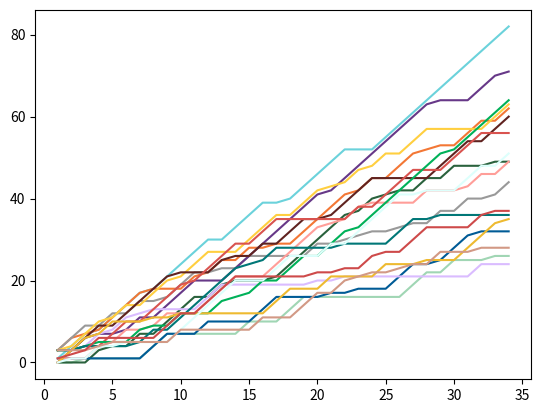

This chart was generated by the following Python code:
#%%
import numpy as np
import matplotlib.pyplot as plt
import statistics as stat
import os as os
#---------------------Stałe---------------------------

K=30 #Współczynnik aktualizowania elo
sims=100 #liczba symulacji
League_Size = 18 #liczba drużyn

#---------------------Funkcje-----------------------

def DrawOdds(Klub_1,Klub_2):
  return np.exp(-0.5*((Klub_1.elo-Klub_2.elo)/(200*np.e))**2)  /   (np.sqrt(2*np.pi) * np.e)

def WinOdds(Klub_1,Klub_2):
  return (1 + 10**(-(Klub_1.elo-Klub_2.elo)/400))**(-1) - DrawOdds(Klub_1,Klub_2)/2

def LossOdds(Klub_1,Klub_2):
  return 1 - DrawOdds(Klub_1,Klub_2) - WinOdds(Klub_1,Klub_2)

def DrawElo(Klub_1,Klub_2):
  return K*(1/2-(1 + 10**(-(Klub_1.elo-Klub_2.elo)/400))**(-1)) 

def WinElo(Klub_1,Klub_2):
  return K*(1- (1 + 10**(-(Klub_1.elo-Klub_2.elo)/400))**(-1))

def Match_Sim(Klub_1,Klub_2):
  rng=np.random.uniform()
  
  if (rng <= WinOdds(Klub_1,Klub_2)):

    Klub_1.update(Klub_2,"Win")
    Klub_2.update(Klub_1,"Loss")

  elif (rng <= WinOdds(Klub_1,Klub_2)+DrawOdds(Klub_1,Klub_2)):
    
    Klub_1.update(Klub_2,"Draw")
    Klub_2.update(Klub_1,"Draw")

  else:

    Klub_1.update(Klub_2,"Loss")
    Klub_2.update(Klub_1,"Win")
  
  Klub_1.hist_elo.append(Klub_1.elo)
  Klub_2.hist_elo.append(Klub_2.elo)
  Klub_1.hist_pts.append(Klub_1.pts)
  Klub_2.hist_pts.append(Klub_2.pts)   

def Create_Schedule(size):

  sched=[]
  temp_tab=[]
  for i in range(1,size):
    
    temp_tab.append(i+1) #tabela posiadająca liczby od 2 do 18, potrzebna ze względu na algorytm tworzenia terminarza

  for i in range(1,size): #kolejki pierwszej rundy
    
    rnd=[[1,temp_tab[-i]]]
    
    for j in range(1,int(size/2+1)):
      
      rnd.append([temp_tab[j-i],temp_tab[size-j-i-1]])

    sched.append(rnd)
  
  for i in range(0,size-1): #kolejki rundy rewanżowej, to poprostu kolejki pierwszej rundy ale z zamienionymi miejscami drużyn
    
    rnd=[]

    for j in range(0,int(size/2)-1):

      rnd.append([sched[i][j][1],sched[i][j][0]])
    
    sched.append(rnd)

  return sched

def Table(Tab):

  points=[]
  names=[]

  for element in Tab:
    
    names.append(element.name)
    points.append(element.pts)

  for i in range(1,League_Size):

    for j in range(0,League_Size-i):

      if points[j]>points[j+1]:

        Temp_val=points[j+1]
        points[j+1]=points[j]
        points[j]=Temp_val

        Temp_val=names[j+1]
        names[j+1]=names[j]
        names[j]=Temp_val
  
  for i in range(1,League_Size+1):

    print(names[-i],points[-i])

    
  

#----------------------Klasa-------------------------------

class Klub(object):
  def __init__(self, elo, punkty, przewaga, nazwa, kolor):
    self.elo = elo
    self.pts = punkty
    self.adv = przewaga
    self.name = nazwa
    self.hist_elo= []
    self.hist_pts=[]
    self.color = kolor

  def update(self,oponent,result):
    if result=="Win":
      self.elo+=WinElo(self,oponent)
      self.pts+=3 
    
    elif result=="Draw":
      self.elo+=DrawElo(self,oponent)
      self.pts+=1

    elif result=="Loss":
      self.elo-=WinElo(oponent,self)  #odwrotnie podanie klubów daje Loss Elo
    
    else:
      "Błąd w programie."
  
  def plot_elo1(self): #plot elo
    
    plt.plot(range(1,2*League_Size-1),self.hist_elo,color=self.color,label=self.name) #pamiętać, że tutaj jest do zmiany zawsze ilość meczy

  def plot_elo(self): #plot pts ale nie chce mi się zmieniać komend na dole xd
    
    plt.plot(range(1,2*League_Size-1),self.hist_pts,color=self.color,label=self.name) #pamiętać, że tutaj jest do zmiany zawsze ilość meczy

  def print(self):

    print(self.name, self.pts)
    

  
   

#import mysql.connector as sql

#database = sql.connect(
#  user="name",
#  password="123"
#)
#cursor=database.cursor()
#cursor.execute("CREATE DATABASE mydatabase")
#Drużyny = ('Cracovia', 'Górnik Zabrze', 'Jagiellonia Białystok', 'Korona Kielce', 'Lech Poznań',\
#          'Legia Warszawa', 'ŁKS Łódź', 'Piast Gliwice', 'Pogoń Szczecin', 'Puszcza Niepołomice',\
#          'Radomiak Radom', 'Raków Częstochowa', 'Ruch Chorzów', 'Stal Mielec', 'Śląsk Wrocław', \
#          'Warta Poznań', 'Widzew Łódź', 'Zagłębie Lubin')

#Punktacja = {}
#for element in Drużyny:
#  Punktacja[element] = 0

#Elo = {'Lech Poznań':	1557,
#  'Raków Częstochowa':	1544,
#  'Legia Warszawa':	1478,
#  'Pogoń Szczecin':	1459,
#  'Piast Gliwice':	1449,
#  'Górnik Zabrze':	1391,
#  'Cracovia':	1379,
#  'Warta Poznań':	1366,
#  'Jagiellonia Białystok':	1353,
#  'Zagłębie Lubin': 1352,
#  'Radomiak Radom':	1345,
#  'Stal Mielec':	1325,
#  'Korona Kielce': 1314,
#  'Śląsk Wrocław':	1310,
#  'Widzew Łódź':	1276,
#  'ŁKS Łódź':	1275,
#  'Puszcza Niepołomice':	1275,
#  'Ruch Chorzów' : 1275}

#def __init__(self, elo, terminarz, punkty, przewaga, nazwa):

Klub_Tab=[]

Klub1 = Klub(1557,0,0,"Lech Poznań","#6bd2db")
Klub_Tab.append(Klub1)
Klub2 = Klub(1275,0,0,"Puszcza Niepołomice","#a0d6b4")
Klub_Tab.append(Klub2)
Klub3 = Klub(1352,0,0,"Zagłębie Lubin","#f37735")
Klub_Tab.append(Klub3)
Klub4 = Klub(1325,0,0,"Stal Mielec","#999999")
Klub_Tab.append(Klub4)
Klub5 = Klub(1478,0,0,"Legia Warszawa","#2a623d")
Klub_Tab.append(Klub5)
Klub6 = Klub(1544,0,0,"Raków Częstochowa", "#673888")
Klub_Tab.append(Klub6)
Klub7 = Klub(1353,0,0,"Jagiellonia Białystok","#ffcf40")
Klub_Tab.append(Klub7)
Klub8 = Klub(1275,0,0,"Ruch Chorzów","#005b96")
Klub_Tab.append(Klub8)
Klub9 = Klub(1459,0,0,"Pogoń Szczecin","#602320")
Klub_Tab.append(Klub9)
Klub10 = Klub(1391,0,0,"Górnik Zabrze","#dabcff")
Klub_Tab.append(Klub10)
Klub11 = Klub(1449,0,0,"Piast Gliwice","#ff9e99")
Klub_Tab.append(Klub11)
Klub12 = Klub(1379,0,0,"Cracovia","#d9534f")
Klub_Tab.append(Klub12)
Klub13 = Klub(1366,0,0,"Warta Poznań","#00b159")
Klub_Tab.append(Klub13)
Klub14 = Klub(1345,0,0,"Radomiak Radom","#007777")
Klub_Tab.append(Klub14)
Klub15 = Klub(1314,0,0,"Korona Kielce","#eeba30")
Klub_Tab.append(Klub15)
Klub16 = Klub(1310,0,0,"Śląsk Wrocław","#ddfffc")
Klub_Tab.append(Klub16)
Klub17 = Klub(1276,0,0,"Widzew Łódź","#d29985")
Klub_Tab.append(Klub17)
Klub18 = Klub(1275,0,0,"ŁKS Łódź","#ce4a4a")
Klub_Tab.append(Klub18)


Schedule = Create_Schedule(League_Size)

for Match_Week in Schedule:
  
  for Match in Match_Week:
    
    Klub_Temp=[]
    
    for Team in Match:
      
      Klub_Temp.append(Klub_Tab[Team-1])

    Match_Sim(Klub_Temp[0],Klub_Temp[1])



Klub1.plot_elo()
Klub2.plot_elo()
Klub3.plot_elo()
Klub4.plot_elo()
Klub5.plot_elo()
Klub6.plot_elo()
Klub7.plot_elo()
Klub8.plot_elo()
Klub9.plot_elo()
Klub10.plot_elo()
Klub11.plot_elo()
Klub12.plot_elo()
Klub13.plot_elo()
Klub14.plot_elo()
Klub15.plot_elo()
Klub16.plot_elo()
Klub17.plot_elo()
Klub18.plot_elo()

Table(Klub_Tab)



# %%
